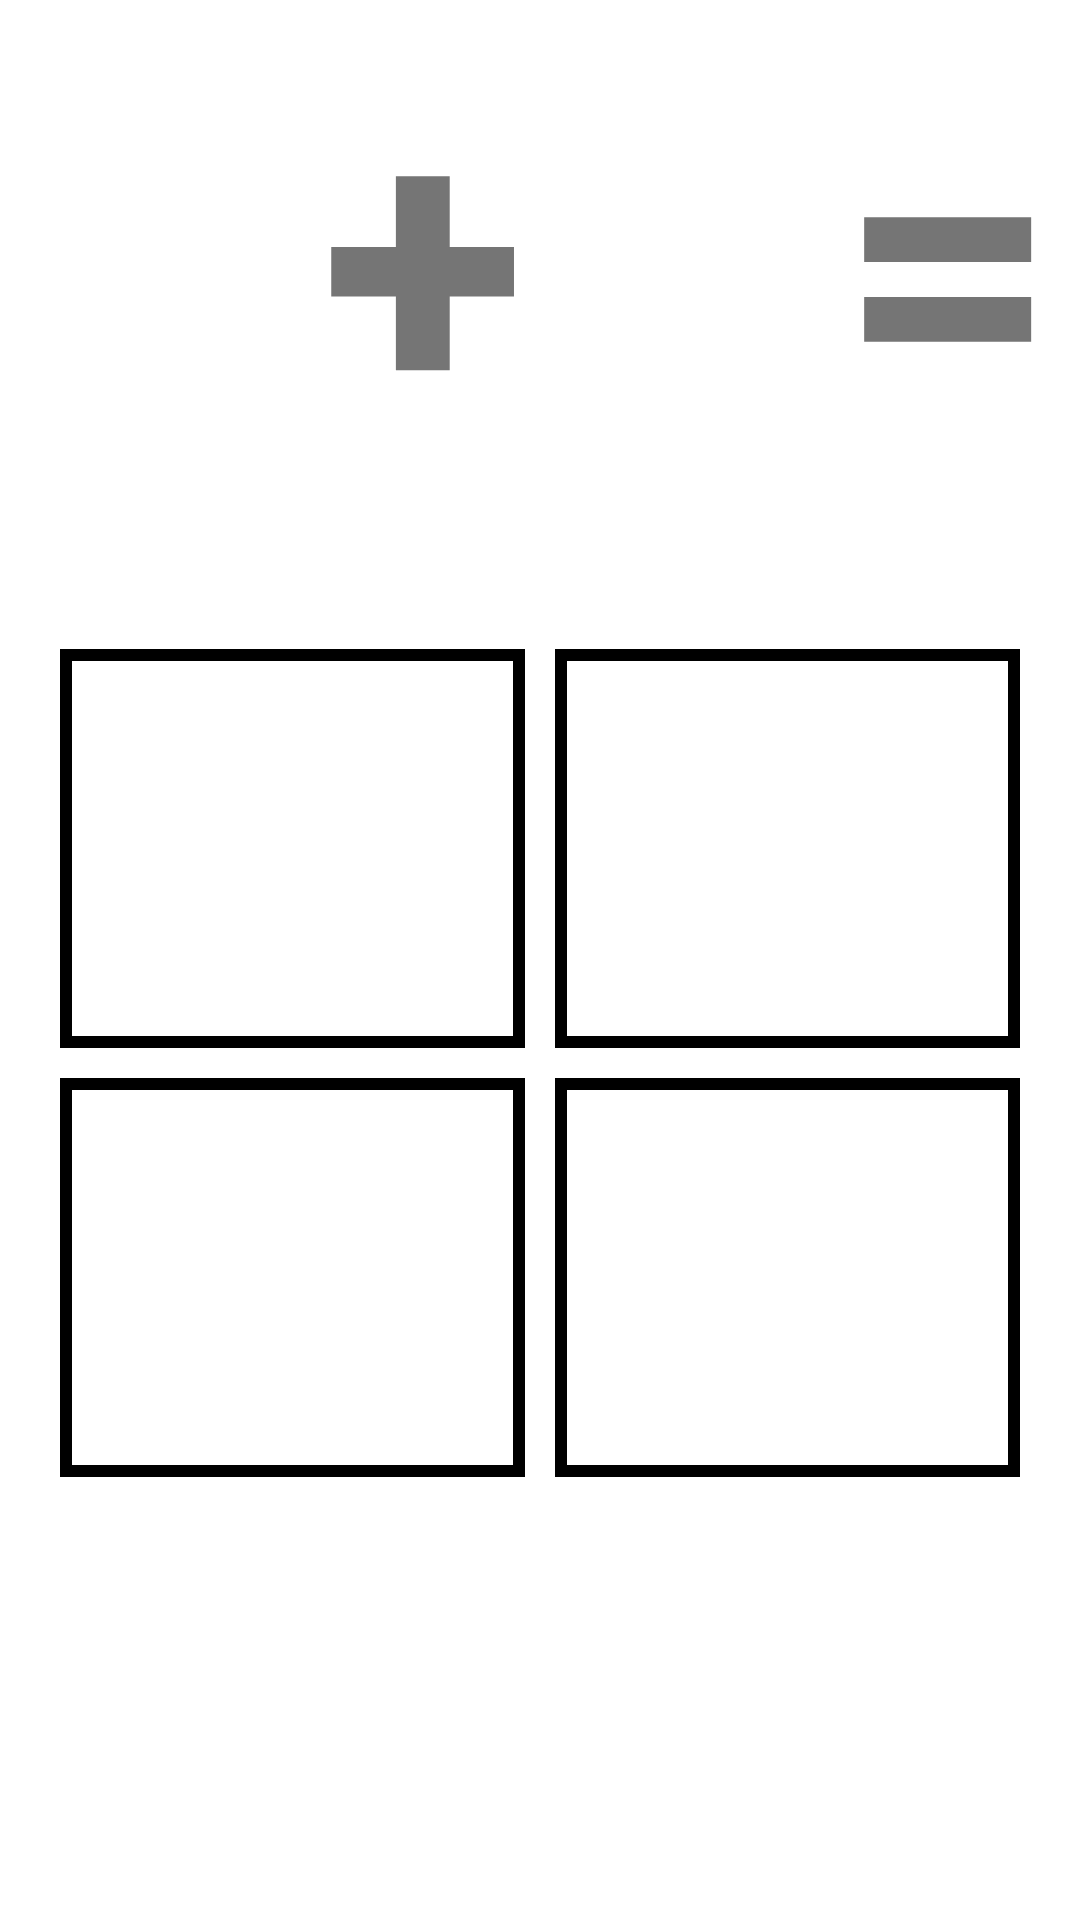

Layout XML and referenced resources for this Android screen:
<!-- AndroidManifest.xml: application theme AppTheme -->
<!-- res/layout/activity_math.xml -->
<LinearLayout xmlns:android="http://schemas.android.com/apk/res/android"
    xmlns:tools="http://schemas.android.com/tools"
    android:id="@+id/container"
    android:orientation = "vertical"
    android:background="@color/white"
    android:layout_width="match_parent"
    android:layout_height="match_parent"
    tools:context="com.helenssc.android.toddlertabletpublic.MainActivity"
    tools:ignore="MergeRootFrame" >


    <LinearLayout
        android:layout_width="match_parent"
        android:layout_height="wrap_content"
        android:layout_marginLeft="10dp"
        android:orientation="horizontal"
        >

        <TextView
            android:layout_width="0dp"
            android:layout_weight = "1"
            android:layout_height="wrap_content"
            android:textSize = "125sp"
            android:maxLines="1"
            android:fontFamily="sans-serif-medium"
            android:textStyle="bold"
            android:gravity="center"
            android:id="@+id/first_number"/>
        <TextView
            android:layout_width="0dp"
            android:layout_weight = "1"
            android:layout_height="wrap_content"
            android:textSize="125sp"
            android:gravity="center"
            android:fontFamily="sans-serif-medium"
            android:textStyle="bold"
            android:text = "+"
            android:id="@+id/operator"/>
        <TextView
            android:layout_width="0dp"
            android:layout_weight = "1"
            android:layout_height="wrap_content"
            android:textSize="125sp"
            android:gravity="center"

            android:fontFamily="sans-serif-medium"
            android:textStyle="bold"
            android:id="@+id/second_number"/>
        <TextView
            android:layout_width="0dp"
            android:gravity="center"
            android:layout_weight = "1"
            android:layout_height="wrap_content"
            android:textSize="125sp"
            android:fontFamily="sans-serif-medium"
            android:textStyle="bold"
            android:text = "="
            android:id="@+id/equals_picture"/>
    </LinearLayout>
    <LinearLayout
        android:layout_width="match_parent"
        android:layout_height="wrap_content"
        android:layout_marginLeft="20dp"
        android:layout_marginTop="50dp"
        android:orientation="horizontal">
        <TextView
            android:layout_width="0dp"
            android:layout_weight="1"
            android:layout_marginRight = "10dp"
            android:layout_marginBottom="10dp"
            android:layout_height="wrap_content"
            android:textSize="100sp"
            android:gravity="center"
            android:fontFamily="sans-serif-medium"
            android:textStyle="bold"
            android:background="@drawable/back"
            android:id="@+id/guess_one"/>
        <TextView
            android:layout_width="0dp"
            android:layout_weight="1"
            android:gravity="center"
            android:layout_marginBottom="10dp"
            android:layout_marginRight="20dp"
            android:layout_height="wrap_content"
            android:textSize="100sp"
            android:fontFamily="sans-serif-medium"
            android:background="@drawable/back"
            android:textStyle="bold"
            android:id="@+id/guess_two"/>
        </LinearLayout>
        <LinearLayout
            android:layout_width="match_parent"
            android:layout_height="wrap_content"
            android:layout_marginLeft="20dp"
            android:orientation="horizontal">
        <TextView
            android:layout_width="0dp"
            android:layout_weight="1"
            android:layout_height="wrap_content"
            android:gravity="center"
            android:background="@drawable/back"
            android:textSize="100sp"
            android:layout_marginRight = "10dp"
            android:layout_marginBottom = "10dp"
            android:fontFamily="sans-serif-medium"
            android:textStyle="bold"
            android:id="@+id/guess_three"/>
        <TextView
            android:layout_width="0dp"
            android:layout_weight="1"
            android:layout_height="wrap_content"
            android:gravity="center"
            android:textSize="100sp"
            android:layout_marginBottom = "10dp"
            android:layout_marginRight="20dp"
            android:background="@drawable/back"
            android:fontFamily="sans-serif-medium"
            android:textStyle="bold"
            android:textColor="#00ff00"
            android:id="@+id/guess_four"/>


    </LinearLayout>









</LinearLayout>
<!-- resources referenced by this layout -->
<resources>
  <color name="white">#FFFFFF</color>
  <!-- drawable back (drawable) -->
  <?xml version="1.0" encoding="utf-8"?>
  <shape xmlns:android="http://schemas.android.com/apk/res/android" android:shape="rectangle" >
      <solid android:color="#00000000" />
      <stroke android:width="4dip" android:color="#000000"/>
  </shape>
  <style name="AppTheme" parent="Theme.AppCompat.Light.DarkActionBar">
          
      </style>
</resources>
